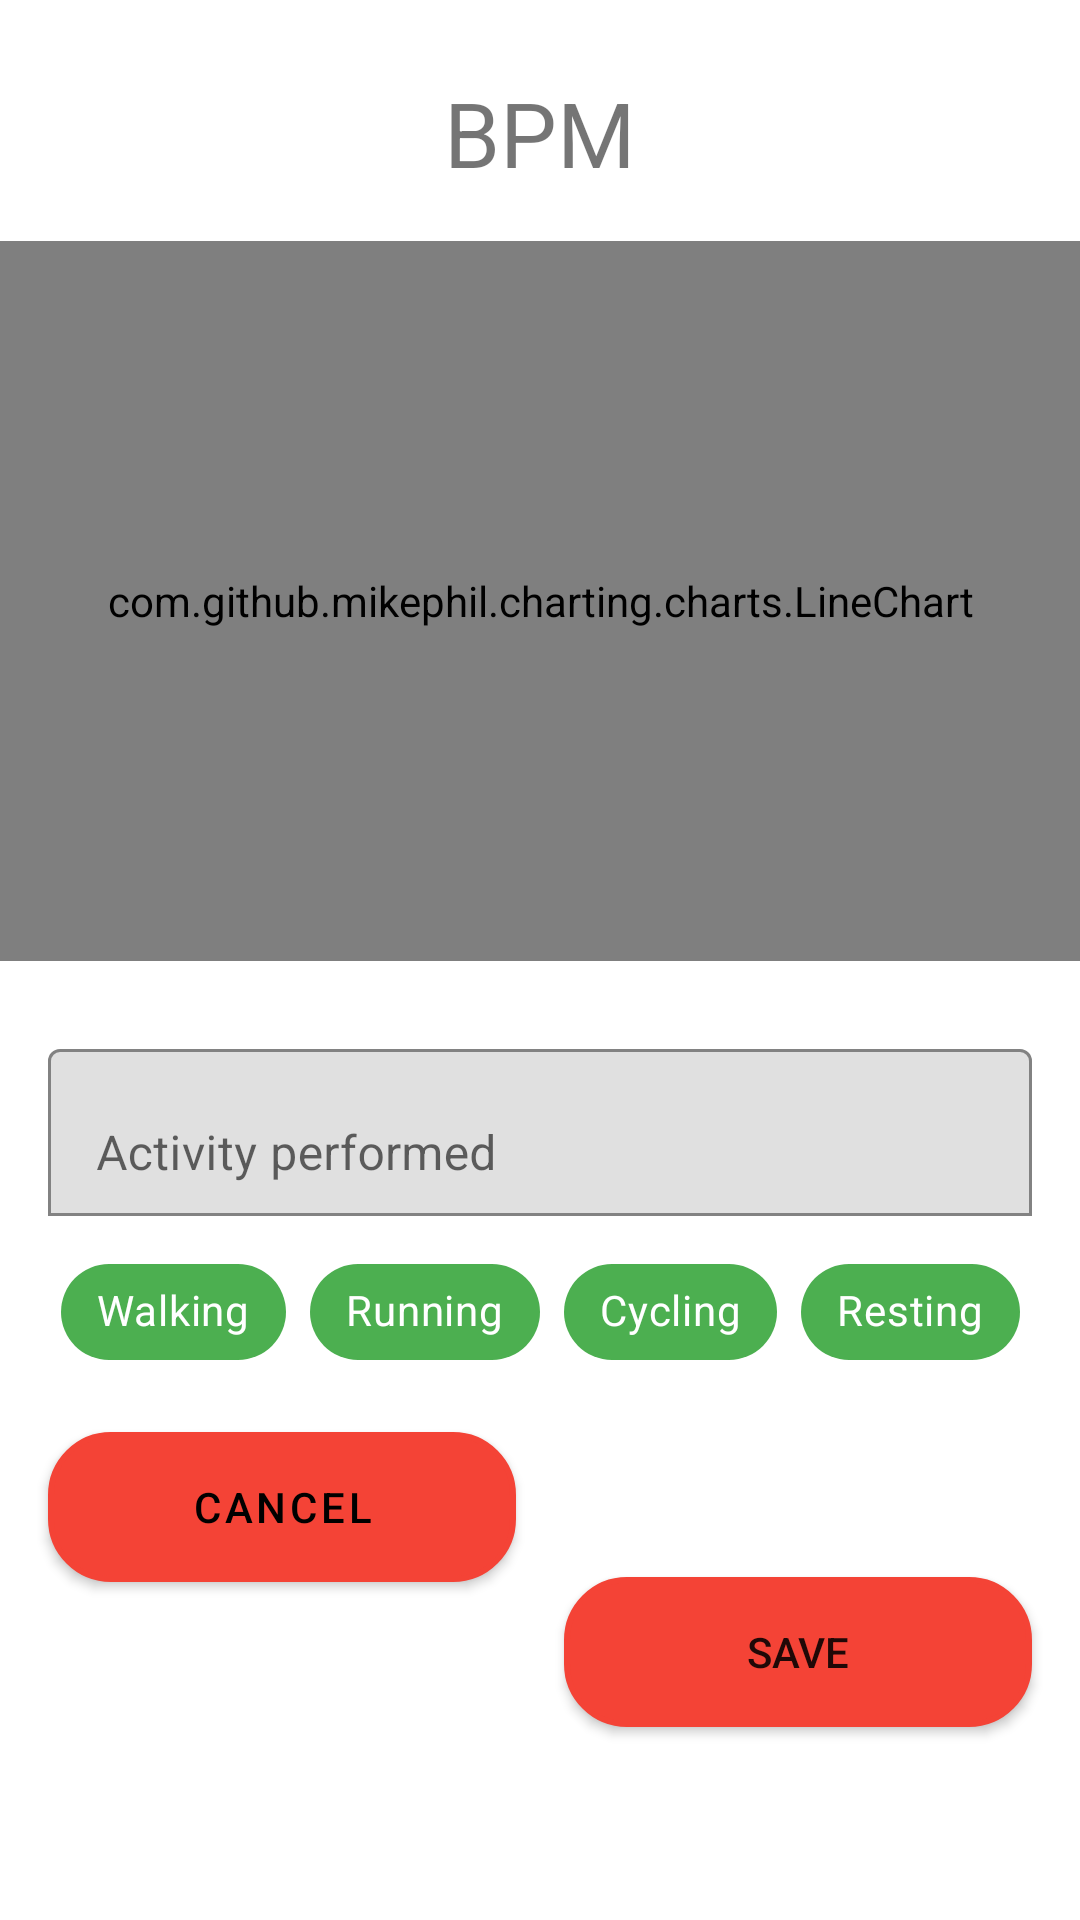

Here is an Android app screen rendered from its layout file. Give the layout XML and the strings, colors and styles it references.
<!-- AndroidManifest.xml: application theme Theme.Saht -->
<!-- res/layout/bottomsheet_save_heart_rate.xml -->
<?xml version="1.0" encoding="utf-8"?>
<androidx.constraintlayout.widget.ConstraintLayout
    xmlns:android="http://schemas.android.com/apk/res/android"
    android:layout_width="match_parent"
    android:layout_height="wrap_content"
    android:background="@drawable/bottomsheet_top_round_corner"
    xmlns:app="http://schemas.android.com/apk/res-auto">

    <TextView
        android:id="@+id/tv_heartRate"
        android:layout_width="wrap_content"
        android:layout_height="wrap_content"
        app:layout_constraintStart_toStartOf="parent"
        app:layout_constraintEnd_toEndOf="parent"
        app:layout_constraintTop_toTopOf="parent"
        android:layout_marginTop="24dp"
        android:text="BPM"
        android:textSize="30sp" />

    <com.github.mikephil.charting.charts.LineChart
        android:id="@+id/lineChart"
        android:layout_width="match_parent"
        android:layout_height="240dp"
        android:layout_marginTop="16sp"
        android:maxHeight="200dp"
        app:layout_constraintTop_toBottomOf="@+id/tv_heartRate"
        app:layout_constraintStart_toStartOf="parent"
        app:layout_constraintEnd_toEndOf="parent" />

    <com.google.android.material.textfield.TextInputLayout
        android:id="@+id/til_heart_rate_duration"
        android:layout_width="match_parent"
        android:layout_height="wrap_content"
        app:layout_constraintStart_toStartOf="parent"
        app:layout_constraintEnd_toEndOf="parent"
        app:layout_constraintTop_toBottomOf="@id/lineChart"
        android:layout_marginTop="24dp"
        android:layout_marginHorizontal="16dp"
        app:boxStrokeColor="@color/et_border_green_700"
        app:boxBackgroundMode="outline">

        <com.google.android.material.textfield.TextInputEditText
            android:id="@+id/et_activity_performed"
            android:layout_width="match_parent"
            android:layout_height="wrap_content"
            android:hint="@string/activity_performed"
            android:inputType="text" />
    </com.google.android.material.textfield.TextInputLayout>

    <com.google.android.material.chip.ChipGroup
        android:id="@+id/chipGroupDuration"
        android:layout_width="wrap_content"
        android:layout_height="wrap_content"
        app:layout_constraintTop_toBottomOf="@+id/til_heart_rate_duration"
        app:layout_constraintStart_toStartOf="parent"
        app:layout_constraintEnd_toEndOf="parent"
        app:layout_constraintBottom_toTopOf="@id/btn_cancel"
        android:layout_marginBottom="24dp"
        android:layout_marginTop="8dp"
        app:chipSpacing="24dp"
        app:singleLine="true"
        android:layout_centerHorizontal="true"
        android:orientation="horizontal">

        <com.google.android.material.chip.Chip
            android:id="@+id/chipWalking"
            android:layout_width="wrap_content"
            android:layout_height="wrap_content"
            android:text="@string/walking"
            android:textColor="@color/white"
            app:chipBackgroundColor="@color/green_500"
            app:closeIconVisible="false"/>

        <com.google.android.material.chip.Chip
            android:id="@+id/chipRunning"
            android:layout_width="wrap_content"
            android:layout_height="wrap_content"
            android:text="@string/running"
            android:textColor="@color/white"
            app:chipBackgroundColor="@color/green_500"
            app:closeIconVisible="false"/>

        <com.google.android.material.chip.Chip
            android:id="@+id/chipCycling"
            android:layout_width="wrap_content"
            android:layout_height="wrap_content"
            android:text="@string/cycling"
            android:textColor="@color/white"
            app:chipBackgroundColor="@color/green_500"
            app:closeIconVisible="false"/>

        <com.google.android.material.chip.Chip
            android:id="@+id/chipResting"
            android:layout_width="wrap_content"
            android:layout_height="wrap_content"
            android:text="@string/resting"
            android:textColor="@color/white"
            app:chipBackgroundColor="@color/green_500"
            app:closeIconVisible="false"/>
    </com.google.android.material.chip.ChipGroup>

    <com.google.android.material.button.MaterialButton
        android:id="@+id/btn_cancel"
        android:layout_width="0dp"
        android:layout_height="wrap_content"
        android:minWidth="120dp"
        android:minHeight="50dp"
        android:background="@drawable/bg_button_cornered_solid_red"
        app:backgroundTint="@color/red_500"
        android:text="@string/cancel"
        app:layout_constraintTop_toBottomOf="@id/chipGroupDuration"
        app:layout_constraintStart_toStartOf="parent"
        app:layout_constraintEnd_toStartOf="@id/btn_save"
        android:layout_marginTop="16dp"
        android:layout_marginStart="16dp"
        android:layout_marginEnd="8dp"
        android:layout_marginBottom="16dp"/>

    <Button
        android:id="@+id/btn_save"
        android:layout_width="0dp"
        android:layout_height="wrap_content"
        android:minWidth="120dp"
        android:minHeight="50dp"
        android:background="@drawable/bg_button_cornered_solid_red"
        android:backgroundTint="@color/red_500"
        android:text="@string/save"
        app:layout_constraintTop_toBottomOf="@id/chipGroupDuration"
        app:layout_constraintStart_toEndOf="@id/btn_cancel"
        app:layout_constraintEnd_toEndOf="parent"
        app:layout_constraintBottom_toBottomOf="parent"
        android:layout_marginTop="16dp"
        android:layout_marginStart="8dp"
        android:layout_marginEnd="16sp"
        android:layout_marginBottom="16dp"/>

</androidx.constraintlayout.widget.ConstraintLayout>
<!-- resources referenced by this layout -->
<resources>
  <color name="et_border_green_700">#388E3C</color>
  <color name="green_500">#4CAF50</color>
  <color name="red_500">#F44336</color>
  <color name="white">#FFFFFFFF</color>
  <!-- drawable bg_button_cornered_solid_red (drawable) -->
  <?xml version="1.0" encoding="utf-8"?>
  <shape xmlns:android="http://schemas.android.com/apk/res/android"
      android:shape="rectangle">
      <solid android:color="@color/red_500" /> 
      <corners android:radius="20dp" /> 
      <stroke
          android:width="2dp"
          android:color="@color/red_500" /> 
      <padding
          android:left="8dp"
          android:top="8dp"
          android:right="8dp"
          android:bottom="8dp" /> 
  </shape>
  <!-- drawable bottomsheet_top_round_corner (drawable) -->
  <shape xmlns:android="http://schemas.android.com/apk/res/android">
      <corners
          android:topLeftRadius="18dp"
          android:topRightRadius="18dp" />
  </shape>
  <string name="activity_performed">Activity performed</string>
  <string name="cancel">Cancel</string>
  <string name="cycling">Cycling</string>
  <string name="resting">Resting</string>
  <string name="running">Running</string>
  <string name="save">Save</string>
  <string name="walking">Walking</string>
  <style name="Theme.Saht" parent="Theme.MaterialComponents.DayNight.NoActionBar">
          
          <item name="colorOnPrimary">@color/black</item>
          <item name="colorOnSecondary">@color/dark_grey</item>
  
          
          <item name="colorPrimary">@color/green_500</item>
          <item name="colorPrimaryVariant">@color/green_700</item>
  
          
          <item name="colorSecondary">@color/red_500</item>
          <item name="colorSecondaryVariant">@color/red_700</item>
  
          
          <item name="android:statusBarColor">?attr/colorPrimaryVariant</item>
          <item name="android:navigationBarColor">?attr/colorPrimary</item>
  
          
      </style>
  <color name="black">#FF000000</color>
  <color name="dark_grey">#A9A9A9</color>
  <color name="green_700">#388E3C</color>
  <color name="red_700">#D32F2F</color>
</resources>
